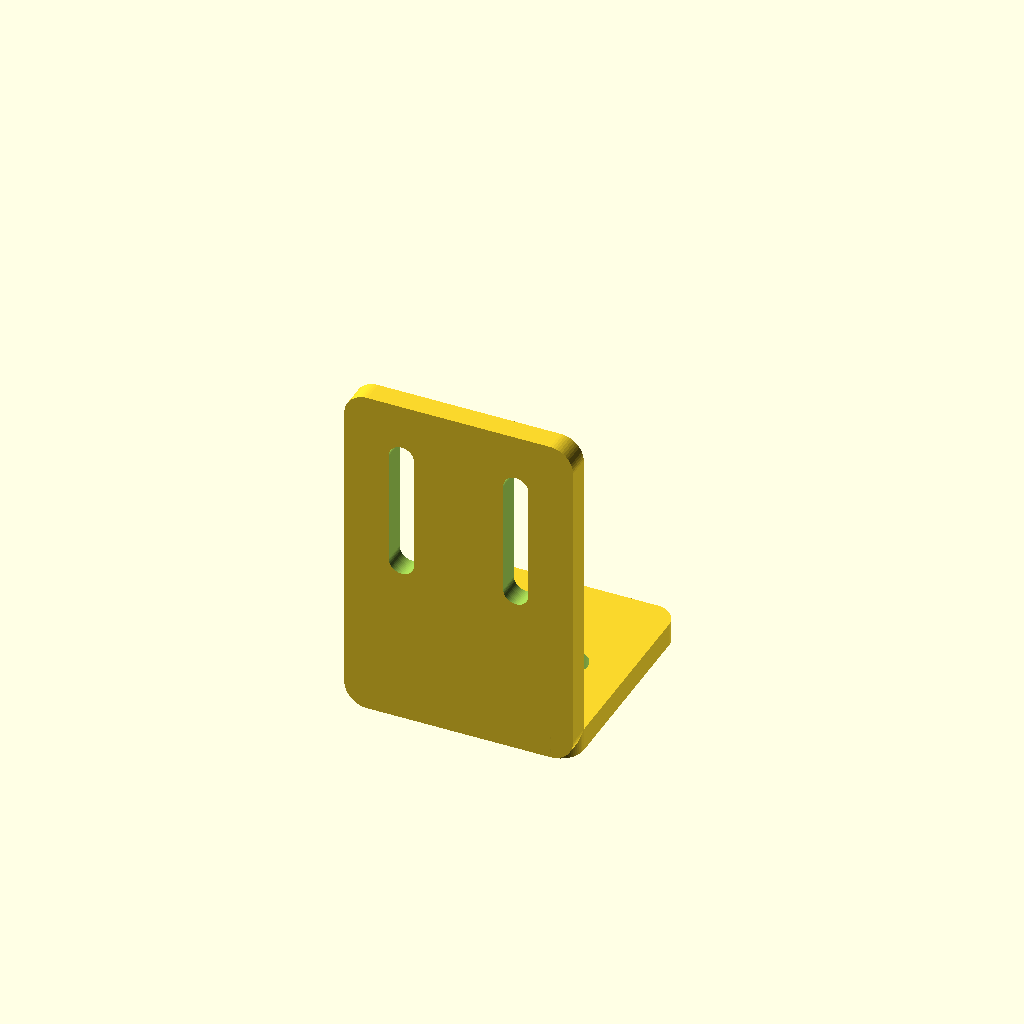
Cell 1 — every parameter at its default value.
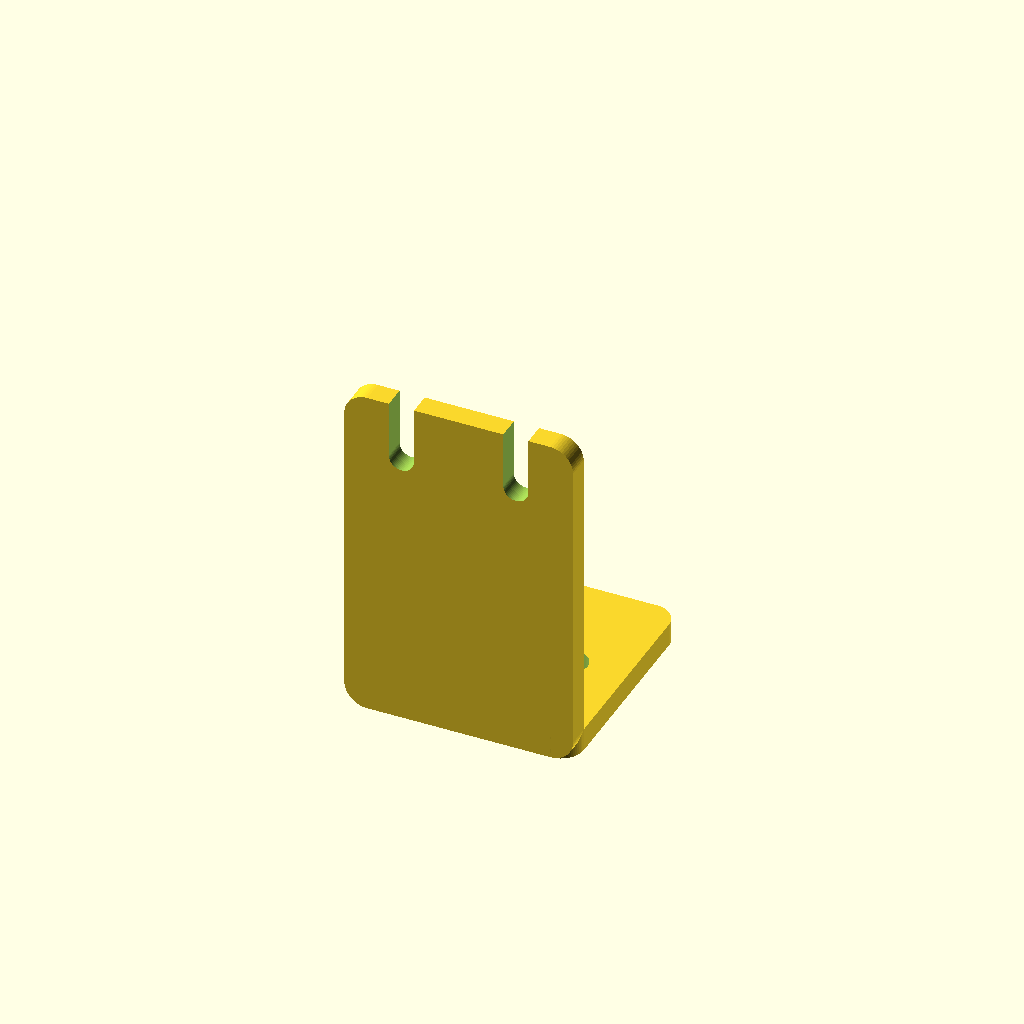
Cell 2: the same model with endstop_mount_start = 45.
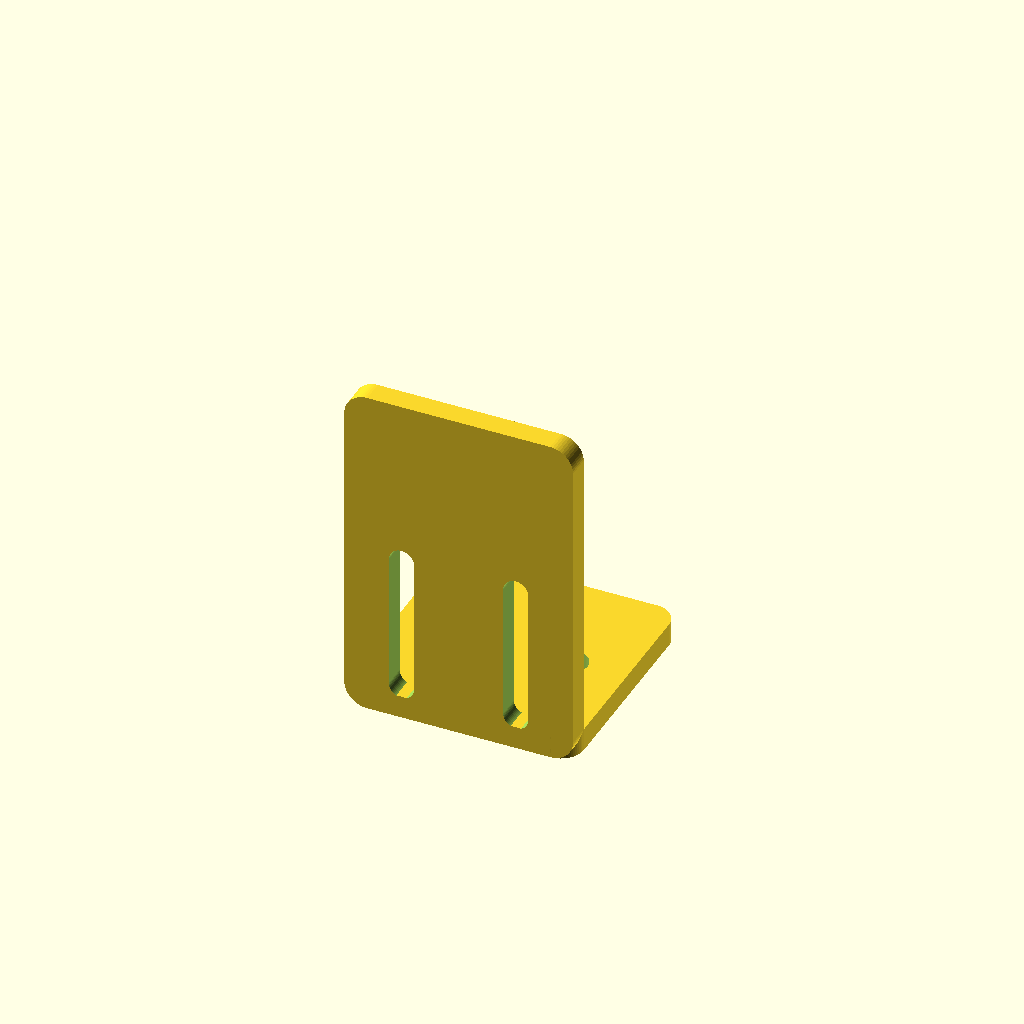
Cell 3: the same model with endstop_mount_end = 3.
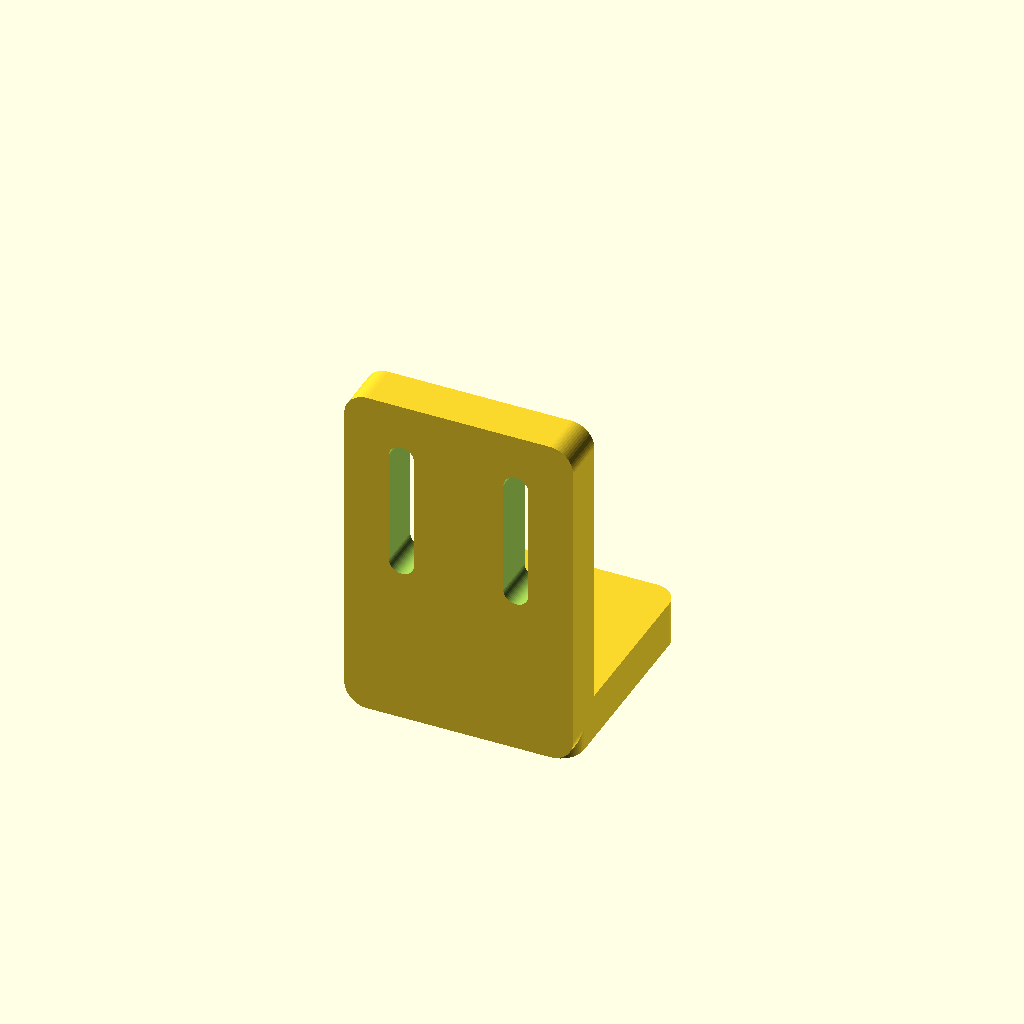
Cell 4: the same model with thickness = 4.
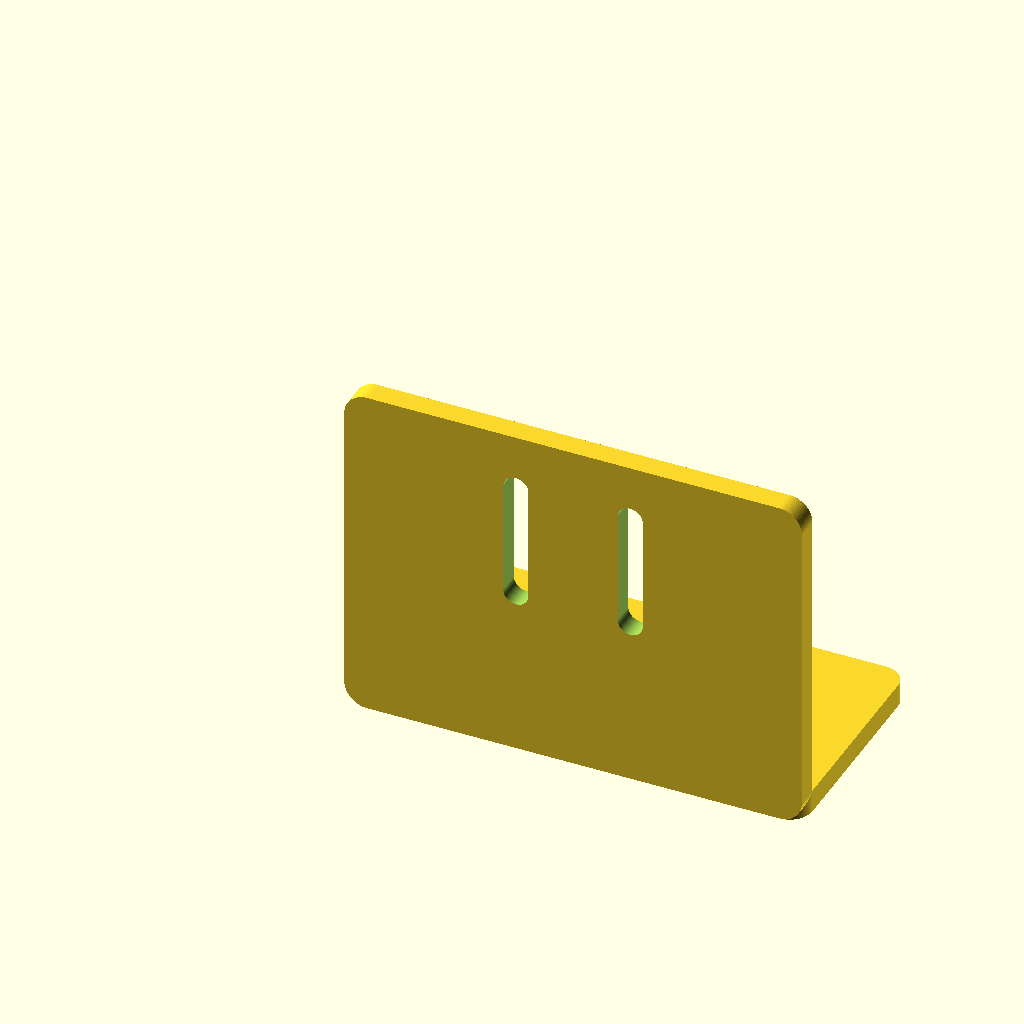
Cell 5 — width set to 40, the other parameters unchanged.
One fixed orthographic camera (rotation 55°, 0°, 25°; colour scheme Cornfield) for every cell.
The OpenSCAD source (scadFiles/1523711/2359864.scad):
// Customizable endstop bracket by Cees Moerkerken

// http://www.thingiverse.com/thing:1523711

// v1.0 - 27-04-2016

// preview[view:north, tilt:top]



//CUSTOMIZER VARIABLES



/* [General_dimensions] */

// Thickness of the bracket in mm

thickness=2;

// Width of the bracket

width=20;



/* [Side1_dimensions] */

// Length of the part 

L1=20;

// Distance between the center of the bolts

frame_bolt_space=10;

// Bolt diameter incl margin (m3 = 3.2mm printed)

frame_bolt_d=3.2;// [2.2,3.2,4.2,5.2,6.2]



/* [Side2_dimensions] */

// Length of the part 

L2=30;

// Distance between the center of the bolts

endstop_bolt_space=10;

// Bolt diameter

endstop_bolt_d=2.2;

// Start of the endstop bolt hull on Side 2

endstop_mount_start=15;// [3:45]

// End of the endstop bolt hull on Side 2

endstop_mount_end=25;// [3:45]



//CUSTOMIZER VARIABLES END



/* [Hidden] */

$fn=60;



difference(){

    translate([2,2,0])minkowski(){

        cube([width-4,L1-4,thickness/2]);

        cylinder(r=2,h=thickness/2);

    }

    translate([width/2-frame_bolt_space/2,L1/2,-.1])cylinder(d=frame_bolt_d,h=thickness+.2);

    translate([width/2+frame_bolt_space/2,L1/2,-.1])cylinder(d=frame_bolt_d,h=thickness+.2);

}

difference(){

    translate([2,thickness/2,2])minkowski(){

        cube([width-4,thickness/2,L2-4]);

        rotate([90,0,0])cylinder(r=2,h=thickness/2);

    }

    hull(){

        translate([width/2-endstop_bolt_space/2,thickness+.1,endstop_mount_start])rotate([90,0,0])cylinder(d=endstop_bolt_d, h=thickness+.2);

        translate([width/2-endstop_bolt_space/2,thickness+.1,endstop_mount_end])rotate([90,0,0])cylinder(d=endstop_bolt_d, h=thickness+.2);

    }

    hull(){

        translate([width/2+endstop_bolt_space/2,thickness+.1,endstop_mount_start])rotate([90,0,0])cylinder(d=endstop_bolt_d, h=thickness+.2);

        translate([width/2+endstop_bolt_space/2,thickness+.1,endstop_mount_end])rotate([90,0,0])cylinder(d=endstop_bolt_d, h=thickness+.2);

    }

}
Customizer parameters (derived from the source; name, type, default, range or options):
thickness: number, default 2
width: number, default 20
L1: number, default 20
frame_bolt_space: number, default 10
frame_bolt_d: number, default 3.2, options 2.2, 3.2, 4.2, 5.2, 6.2
L2: number, default 30
endstop_bolt_space: number, default 10
endstop_bolt_d: number, default 2.2
endstop_mount_start: number, default 15, range 3 to 45
endstop_mount_end: number, default 25, range 3 to 45
